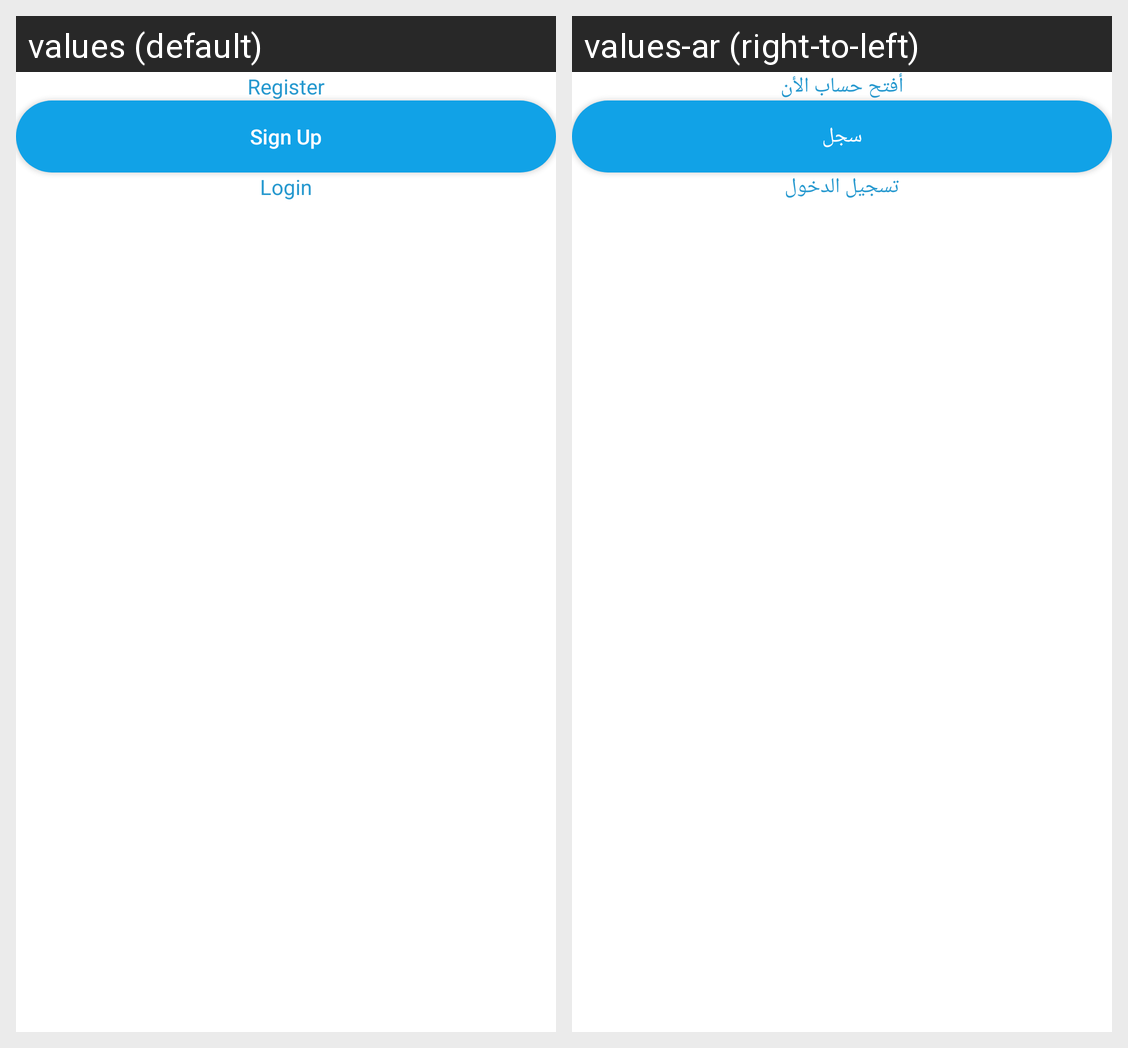

The Android screen above is rendered under two locales of the same app. Produce the string resources it draws, with the default and per-locale values.
Android screen res/layout/register_fragment.xml rendered under 2 locales, left to right: values (default), values-ar (right-to-left). Device: Nexus 5 (rendered at 1080×1920; each locale shown at half size, 540×960, under a caption strip naming it); theme AppTheme.
Strings drawn on this screen, with the default value and each locale's value (text and hints the layout hard-codes, and strings that could not be matched under every locale, appear in the picture but are not listed):

register
  values: Register
  values-ar: أفتح حساب الأن

singup
  values: Sign Up
  values-ar: سجل

login
  values: Login
  values-ar: تسجيل الدخول
